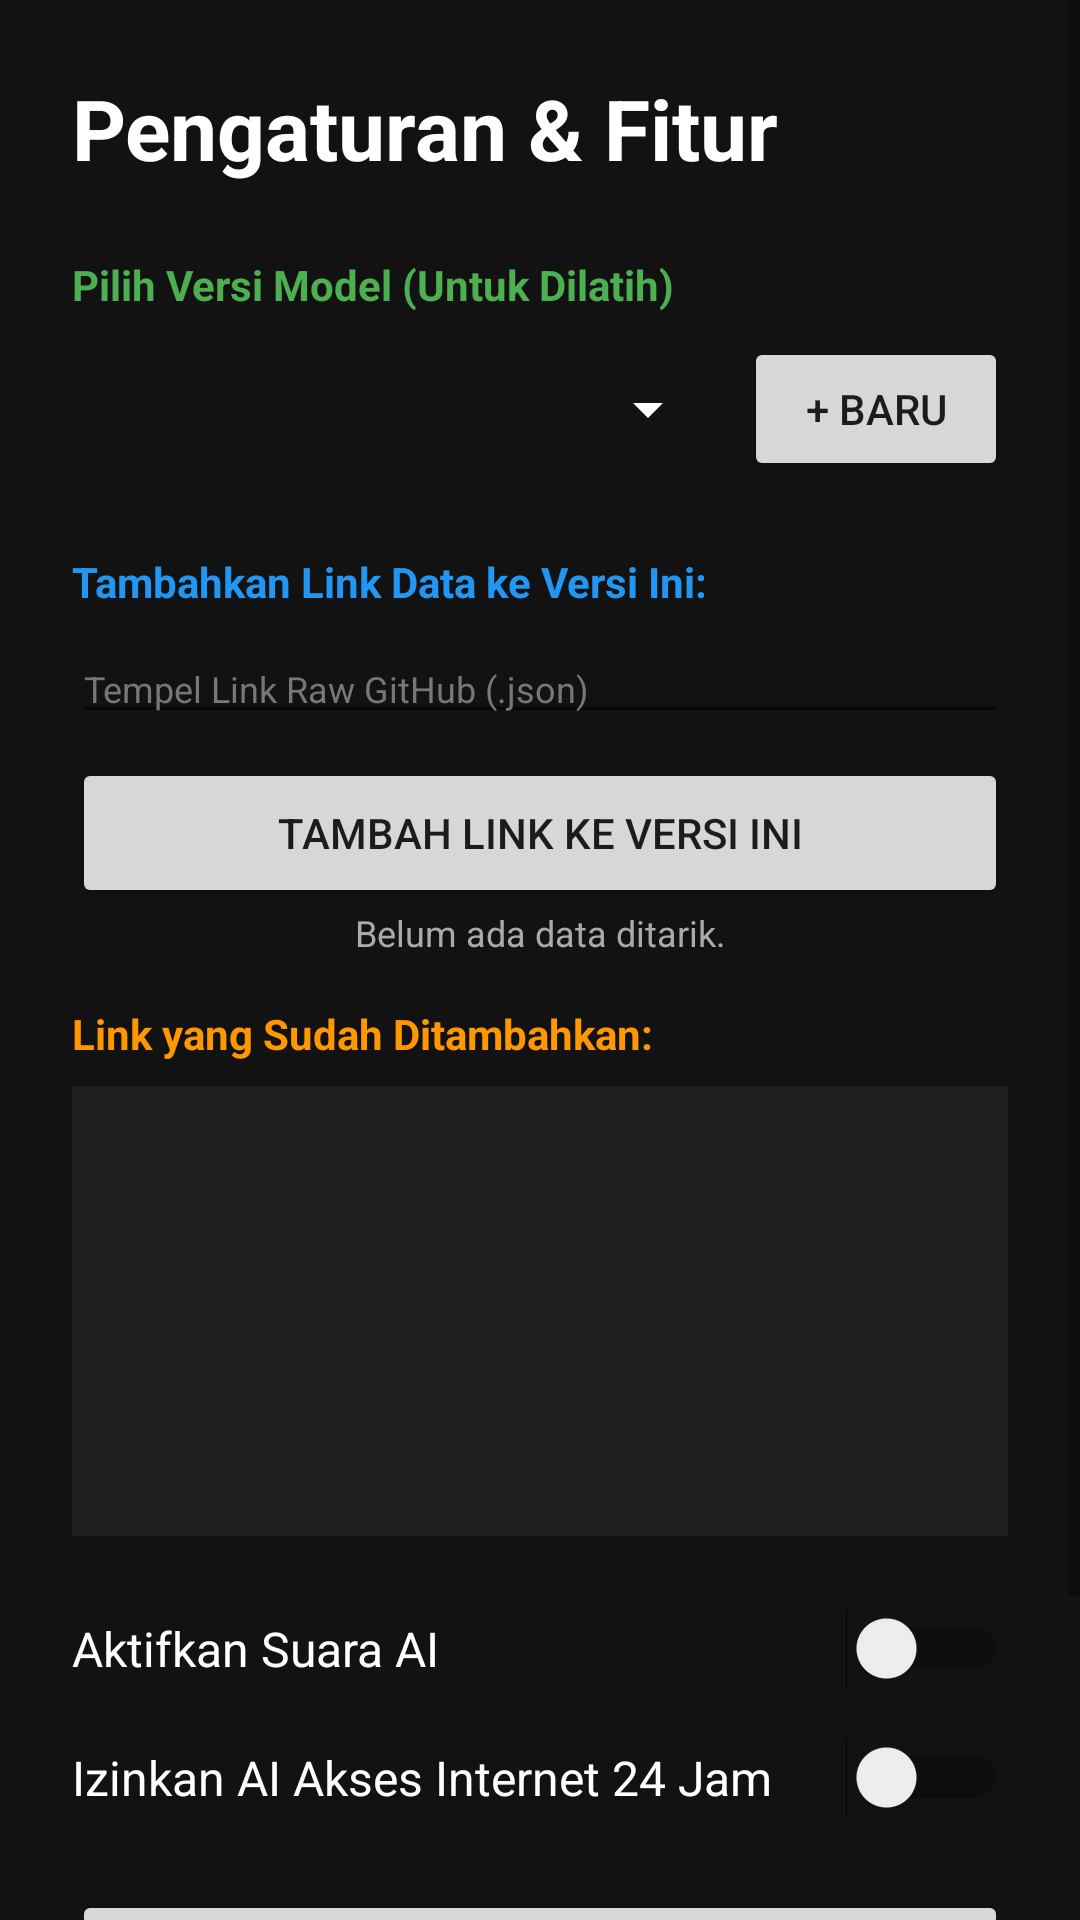

Reconstruct the res/layout file that produces this screen, plus the resources it refers to.
<!-- AndroidManifest.xml: application theme Theme.MaterialComponents.DayNight.NoActionBar -->
<!-- res/layout/activity_settings.xml -->
<?xml version="1.0" encoding="utf-8"?>
<ScrollView xmlns:android="http://schemas.android.com/apk/res/android"
    android:layout_width="match_parent"
    android:layout_height="match_parent"
    android:background="#121212">

    <LinearLayout
        android:layout_width="match_parent"
        android:layout_height="wrap_content"
        android:orientation="vertical"
        android:padding="24dp">

        <TextView
            android:layout_width="wrap_content"
            android:layout_height="wrap_content"
            android:text="Pengaturan &amp; Fitur"
            android:textColor="#FFFFFF"
            android:textSize="28sp"
            android:textStyle="bold"
            android:layout_marginBottom="24dp" />

        
        <TextView
            android:layout_width="wrap_content"
            android:layout_height="wrap_content"
            android:text="Pilih Versi Model (Untuk Dilatih)"
            android:textColor="#4CAF50"
            android:textSize="14sp"
            android:textStyle="bold"
            android:layout_marginBottom="8dp" />

        <LinearLayout
            android:layout_width="match_parent"
            android:layout_height="wrap_content"
            android:orientation="horizontal"
            android:layout_marginBottom="8dp">

            <Spinner
                android:id="@+id/spinnerVersion"
                android:layout_width="0dp"
                android:layout_height="48dp"
                android:layout_weight="1"
                android:backgroundTint="#FFFFFF" />

            <Button
                android:id="@+id/btnBuatVersiBaru"
                android:layout_width="wrap_content"
                android:layout_height="48dp"
                android:text="+ Baru"
                android:layout_marginStart="8dp" />
        </LinearLayout>

        <TextView
            android:layout_width="wrap_content"
            android:layout_height="wrap_content"
            android:text="Tambahkan Link Data ke Versi Ini:"
            android:textColor="#2196F3"
            android:textSize="14sp"
            android:textStyle="bold"
            android:layout_marginTop="16dp"
            android:layout_marginBottom="8dp" />

        <EditText
            android:id="@+id/edtGithubRawUrl"
            android:layout_width="match_parent"
            android:layout_height="wrap_content"
            android:hint="Tempel Link Raw GitHub (.json)"
            android:textColor="#FFFFFF"
            android:textColorHint="#777777"
            android:textSize="12sp"
            android:layout_marginBottom="8dp" />

        <Button
            android:id="@+id/btnSyncKnowledge"
            android:layout_width="match_parent"
            android:layout_height="50dp"
            android:text="Tambah Link ke Versi Ini" />

        <TextView
            android:id="@+id/tvSyncStatus"
            android:layout_width="match_parent"
            android:layout_height="wrap_content"
            android:text="Belum ada data ditarik."
            android:textColor="#AAAAAA"
            android:textSize="12sp"
            android:gravity="center"
            android:layout_marginBottom="16dp" />

        <TextView
            android:layout_width="wrap_content"
            android:layout_height="wrap_content"
            android:text="Link yang Sudah Ditambahkan:"
            android:textColor="#FF9800"
            android:textSize="14sp"
            android:textStyle="bold"
            android:layout_marginBottom="8dp" />

        <ListView
            android:id="@+id/listSources"
            android:layout_width="match_parent"
            android:layout_height="150dp"
            android:background="#1E1E1E"
            android:layout_marginBottom="24dp" />

        
        <Switch
            android:id="@+id/switchTts"
            android:layout_width="match_parent"
            android:layout_height="wrap_content"
            android:text="Aktifkan Suara AI"
            android:textColor="#FFFFFF"
            android:textSize="16sp"
            android:layout_marginBottom="16dp" />

        <Switch
            android:id="@+id/switchInternet"
            android:layout_width="match_parent"
            android:layout_height="wrap_content"
            android:text="Izinkan AI Akses Internet 24 Jam"
            android:textColor="#FFFFFF"
            android:textSize="16sp"
            android:layout_marginBottom="24dp" />

        <Button
            android:id="@+id/btnTopics"
            android:layout_width="match_parent"
            android:layout_height="50dp"
            android:text="Pilih Versi Model untuk Chat"
            android:layout_marginBottom="16dp" />

        <Button
            android:id="@+id/btnBackSettings"
            android:layout_width="match_parent"
            android:layout_height="50dp"
            android:text="Kembali ke Beranda" />

    </LinearLayout>
</ScrollView>
<!-- resources referenced by this layout -->
<resources>

</resources>
